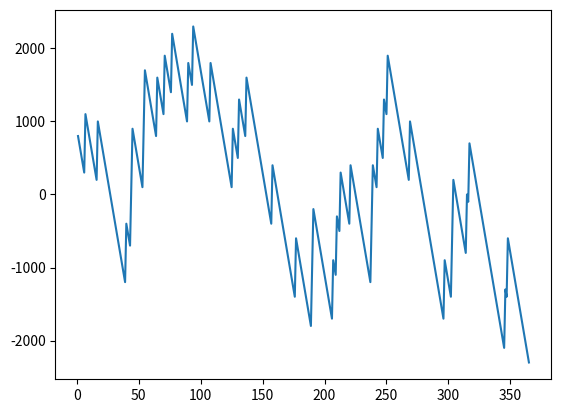

Here is the Python script that generated this plot:
# -*- coding: utf-8 -*-
"""
Created on Thu Oct 18 20:47:35 2018

[redacted]
"""

import random
import matplotlib.pyplot as plt
account=0

x=[]
y=[]

for i in range(365):
    x.append(i+1)
    bet=random.randint(1,10)
    lucky_draw=random.randint(1,10)
    
    #print("lucky draw:" ,lucky_draw)
    #print("bet :",bet)
    
    if bet==lucky_draw:
        account=account+900-100
    else:
        account=account-100
    y.append(account)
print("amt in game account",account)
plt.plot(x,y)
plt.show()